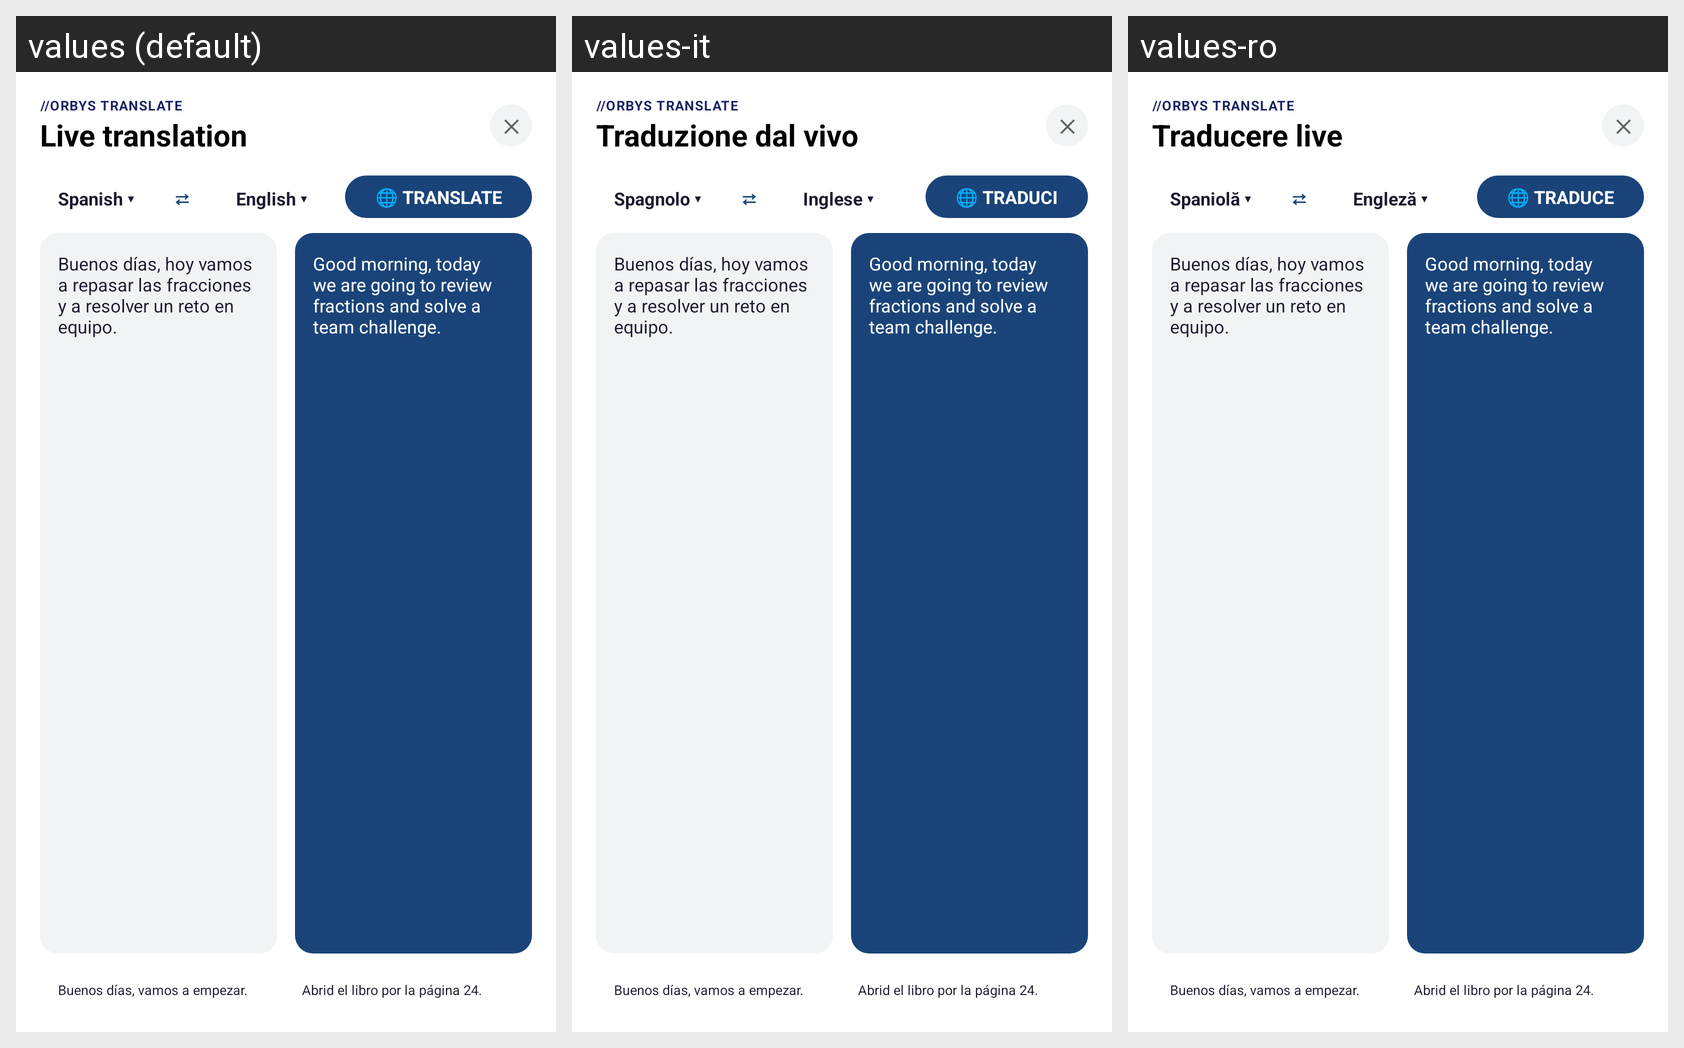

The same Android screen rendered under several of its app's locales, left to right. List the strings drawn on it with the default value and each locale's translation.
Android screen res/layout/dialog_translate.xml rendered under 3 locales, left to right: values (default), values-it, values-ro. Device: Nexus 5 (rendered at 1080×1920; each locale shown at half size, 540×960, under a caption strip naming it); theme Theme.LauncherTs13.
Other locales in the repository, not shown: values-ca, values-de, values-es, values-eu, values-fr, values-gl, values-nl, values-pt, values-ru.
Strings drawn on this screen, with the default value and each locale's value (text and hints the layout hard-codes, and strings that could not be matched under every locale, appear in the picture but are not listed):

translate_header
  values: //ORBYS TRANSLATE
  values-it: //ORBYS TRANSLATE
  values-ro: //ORBYS TRANSLATE

live_translation_subtitle
  values: Live translation
  values-it: Traduzione dal vivo
  values-ro: Traducere live

lang_spanish
  values: Spanish ▾
  values-it: Spagnolo ▾
  values-ro: Spaniolă ▾

lang_english
  values: English ▾
  values-it: Inglese ▾
  values-ro: Engleză ▾

btn_translate
  values: 🌐 TRANSLATE
  values-it: 🌐 TRADUCI
  values-ro: 🌐 TRADUCE
